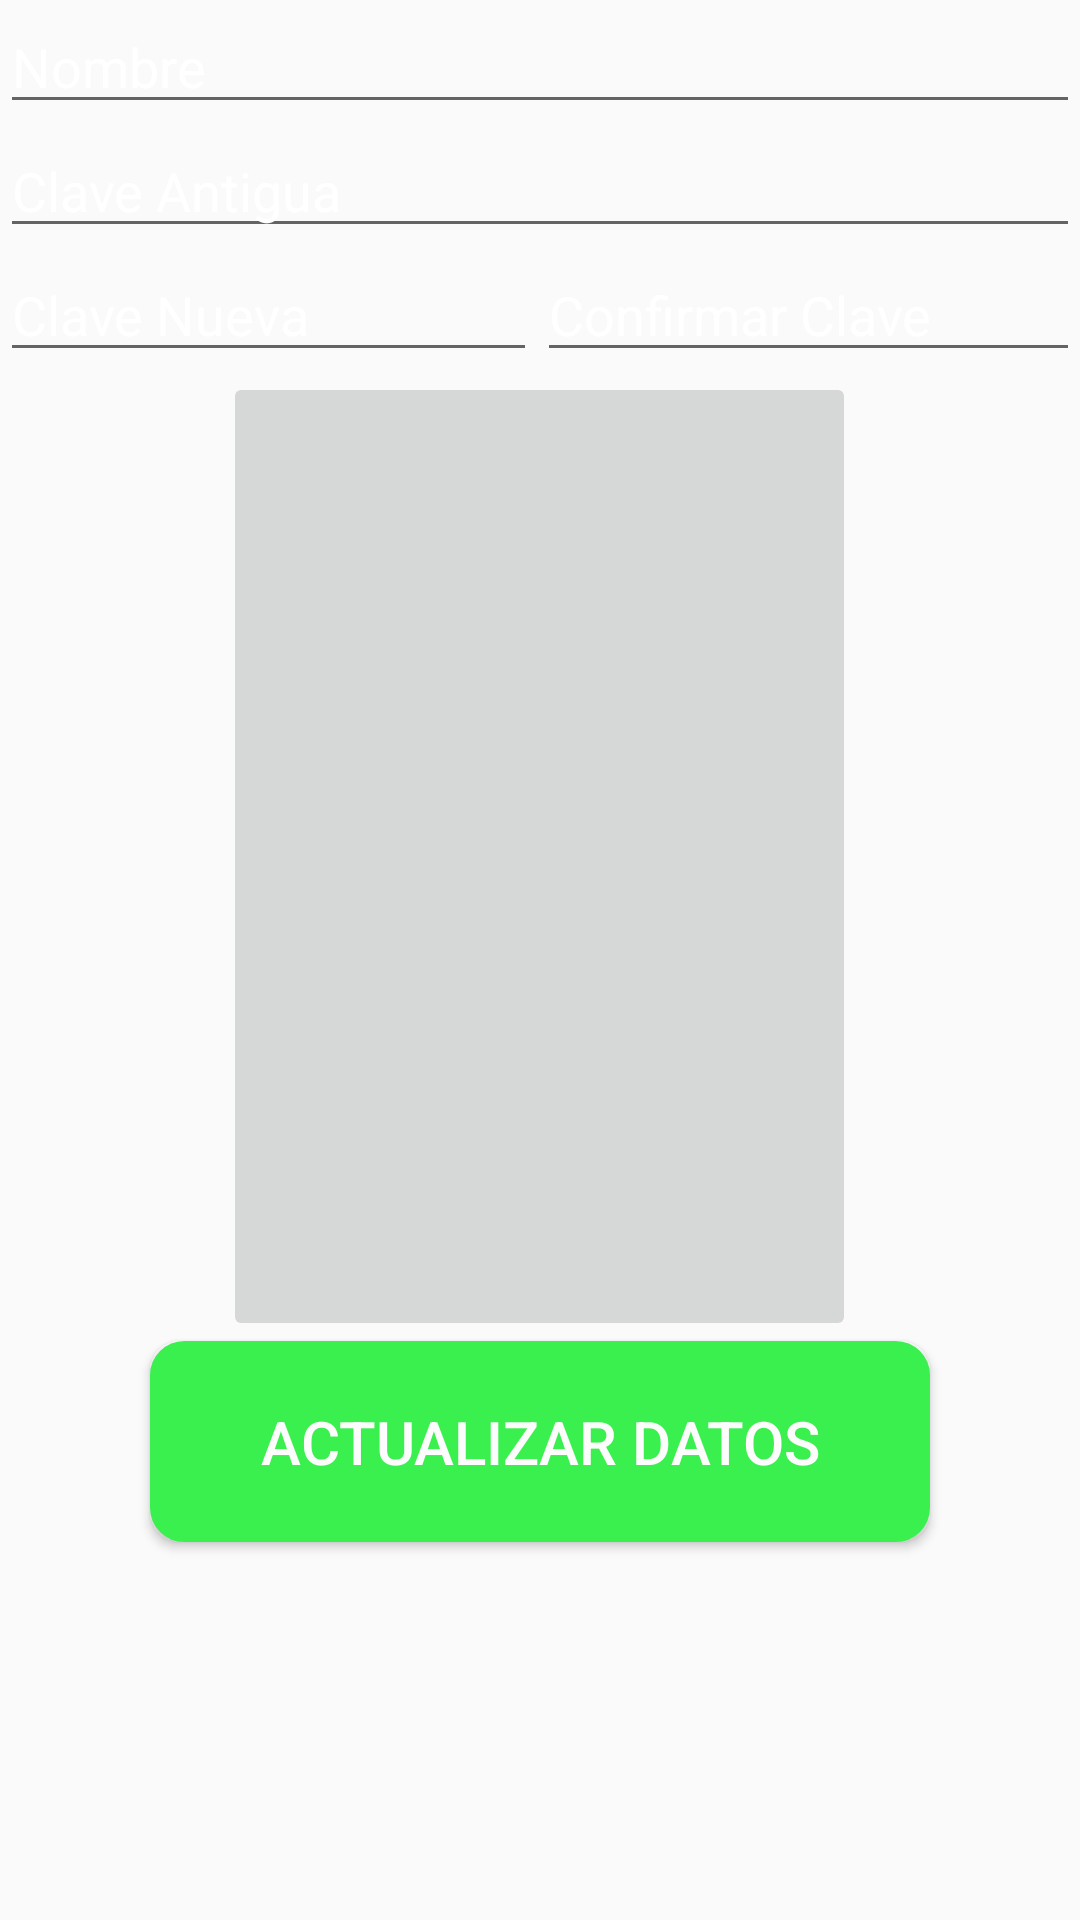

Produce the Android XML layout that renders to this screen, including the resource entries it uses.
<!-- AndroidManifest.xml: application theme AppTheme -->
<!-- res/layout/activity_configuracion.xml -->
<?xml version="1.0" encoding="utf-8"?>
<GridLayout xmlns:android="http://schemas.android.com/apk/res/android"
    xmlns:app="http://schemas.android.com/apk/res-auto"
    android:layout_width="match_parent"
    android:layout_height="match_parent"
    android:background="@drawable/fondo3">

    <LinearLayout
        android:layout_width="match_parent"
        android:layout_height="match_parent"
        android:orientation="vertical"
        android:weightSum="1">

        <EditText
            android:id="@+id/edtNombreConfig"
            android:layout_width="match_parent"
            android:layout_height="wrap_content"
            style="@style/TextViewLogin"
            android:ems="10"
            android:hint="Nombre"
            android:inputType="textPersonName" />

        <EditText
            android:id="@+id/edtClaveAntConfig"
            android:layout_width="match_parent"
            android:layout_height="wrap_content"
            android:ems="10"
            style="@style/TextViewLogin"
            android:hint="Clave Antigua"
            android:inputType="textPassword" />

        <LinearLayout
            android:layout_width="wrap_content"
            android:layout_height="wrap_content"
            android:orientation="horizontal">

            <EditText
                android:id="@+id/edtClaveNuevaConfig"
                android:layout_width="179dp"
                android:layout_height="wrap_content"
                android:ems="10"
                style="@style/TextViewLogin"
                android:hint="Clave Nueva"
                android:inputType="textPassword" />



            <EditText
                android:id="@+id/edtConfirmarClaveConfig"
                android:layout_width="match_parent"
                android:layout_height="wrap_content"
                android:ems="10"
                style="@style/TextViewLogin"
                android:hint="Confirmar Clave"
                android:inputType="textPassword" />

        </LinearLayout>

        <ImageButton
            android:id="@+id/imgbUsuarioConfig"
            android:layout_width="211dp"
            android:layout_height="87dp"
            android:layout_gravity="center"
            android:layout_weight="0.62"
            android:scaleType="centerInside"
            app:srcCompat="@mipmap/ic_launcher" />

        <Button
            android:id="@+id/btnGuardarConfig"
            android:layout_height="wrap_content"
            android:layout_weight="0.05"
            android:layout_gravity="center"
            android:layout_width="260dp"
            android:textColor="#FDFCFC"
            android:textSize="20dp"
            android:background="@drawable/buttonlogin1"
            android:text="Actualizar Datos" />

    </LinearLayout>

</GridLayout>
<!-- resources referenced by this layout -->
<resources>
  <!-- drawable buttonlogin1 (drawable) -->
  <?xml version="1.0" encoding="utf-8"?>
  <shape xmlns:android="http://schemas.android.com/apk/res/android" android:shape="rectangle">
      <solid android:color="#39F04E"/>
  
      <stroke android:width="3dp"
          android:color="#39F04E"/>
  
      <padding android:left="1dp"
          android:top="1dp"
          android:right="1dp"
          android:bottom="1dp"/>
  
      <corners android:radius="30px"/>
  </shape>
  <style name="TextViewLogin">
          <item name="android:textSize">18dp</item>
          <item name="android:textColor">@android:color/white</item>
          <item name="android:textColorHint">@android:color/white</item>
      </style>
  <style name="AppTheme" parent="Theme.AppCompat.Light.DarkActionBar">
          
          <item name="colorPrimary">@color/colorPrimary</item>
          <item name="colorPrimaryDark">@color/colorPrimaryDark</item>
          <item name="colorAccent">@color/colorAccent</item>
      </style>
  <!-- not gathered from this repository: default colours our renderer supplied (Android Studio template values) -->
  <color name="colorPrimary">#FF6200EE</color>
  <color name="colorPrimaryDark">#FF3700B3</color>
  <color name="colorAccent">#FF03DAC5</color>
</resources>
